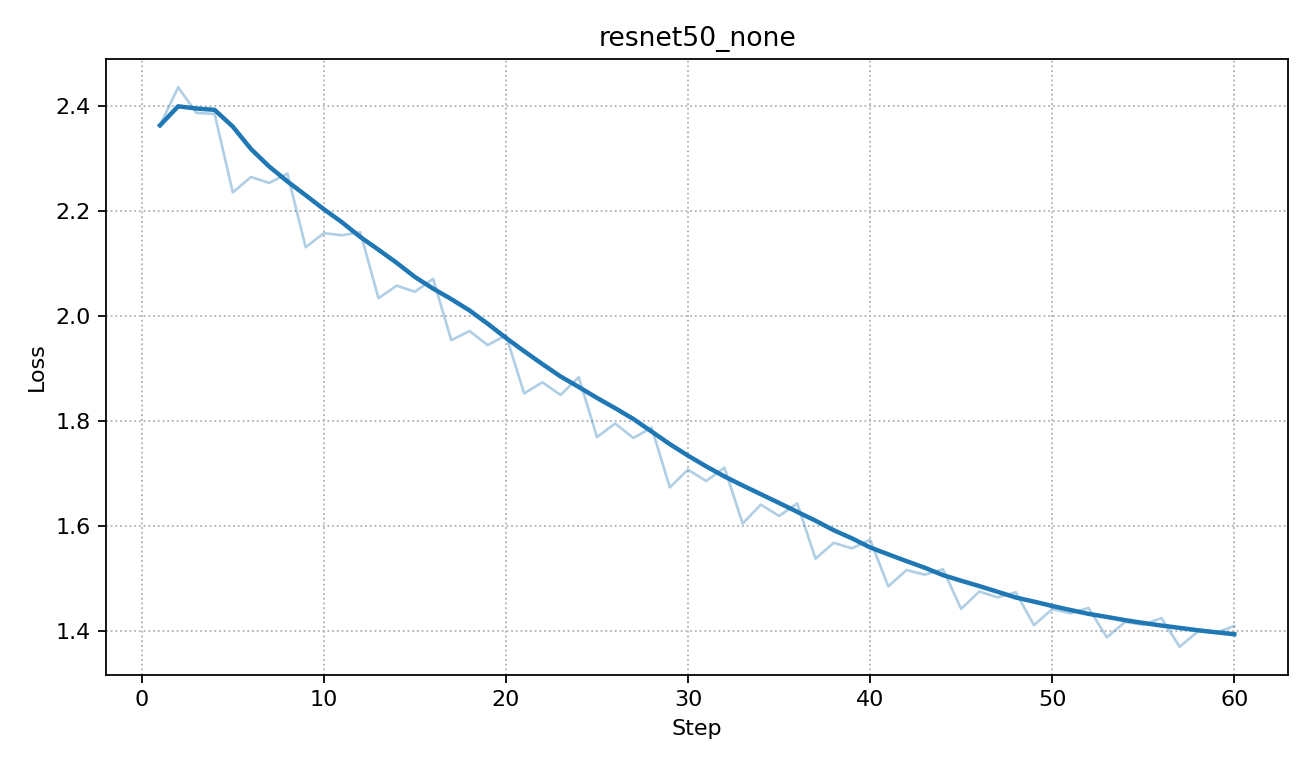

Source data for this figure (header and first rows):
step, loss
1, 2.364
2, 2.437
3, 2.388
4, 2.386
5, 2.236
6, 2.266
7, 2.254
8, 2.272
9, 2.132
10, 2.159
11, 2.155
12, 2.16
13, 2.035
14, 2.059
15, 2.047
16, 2.072
17, 1.955
18, 1.972
19, 1.945
20, 1.964
21, 1.853
22, 1.874
23, 1.85
24, 1.884
25, 1.77
26, 1.796
27, 1.768
28, 1.788
29, 1.674
30, 1.708
31, 1.686
32, 1.712
33, 1.605
34, 1.641
35, 1.62
36, 1.644
37, 1.538
38, 1.568
39, 1.558
40, 1.574
41, 1.486
42, 1.516
43, 1.508
44, 1.518
45, 1.443
46, 1.476
47, 1.465
48, 1.474
49, 1.411
50, 1.442
51, 1.434
52, 1.444
53, 1.388
54, 1.418
55, 1.412
56, 1.425
57, 1.37
58, 1.4
59, 1.397
60, 1.41
